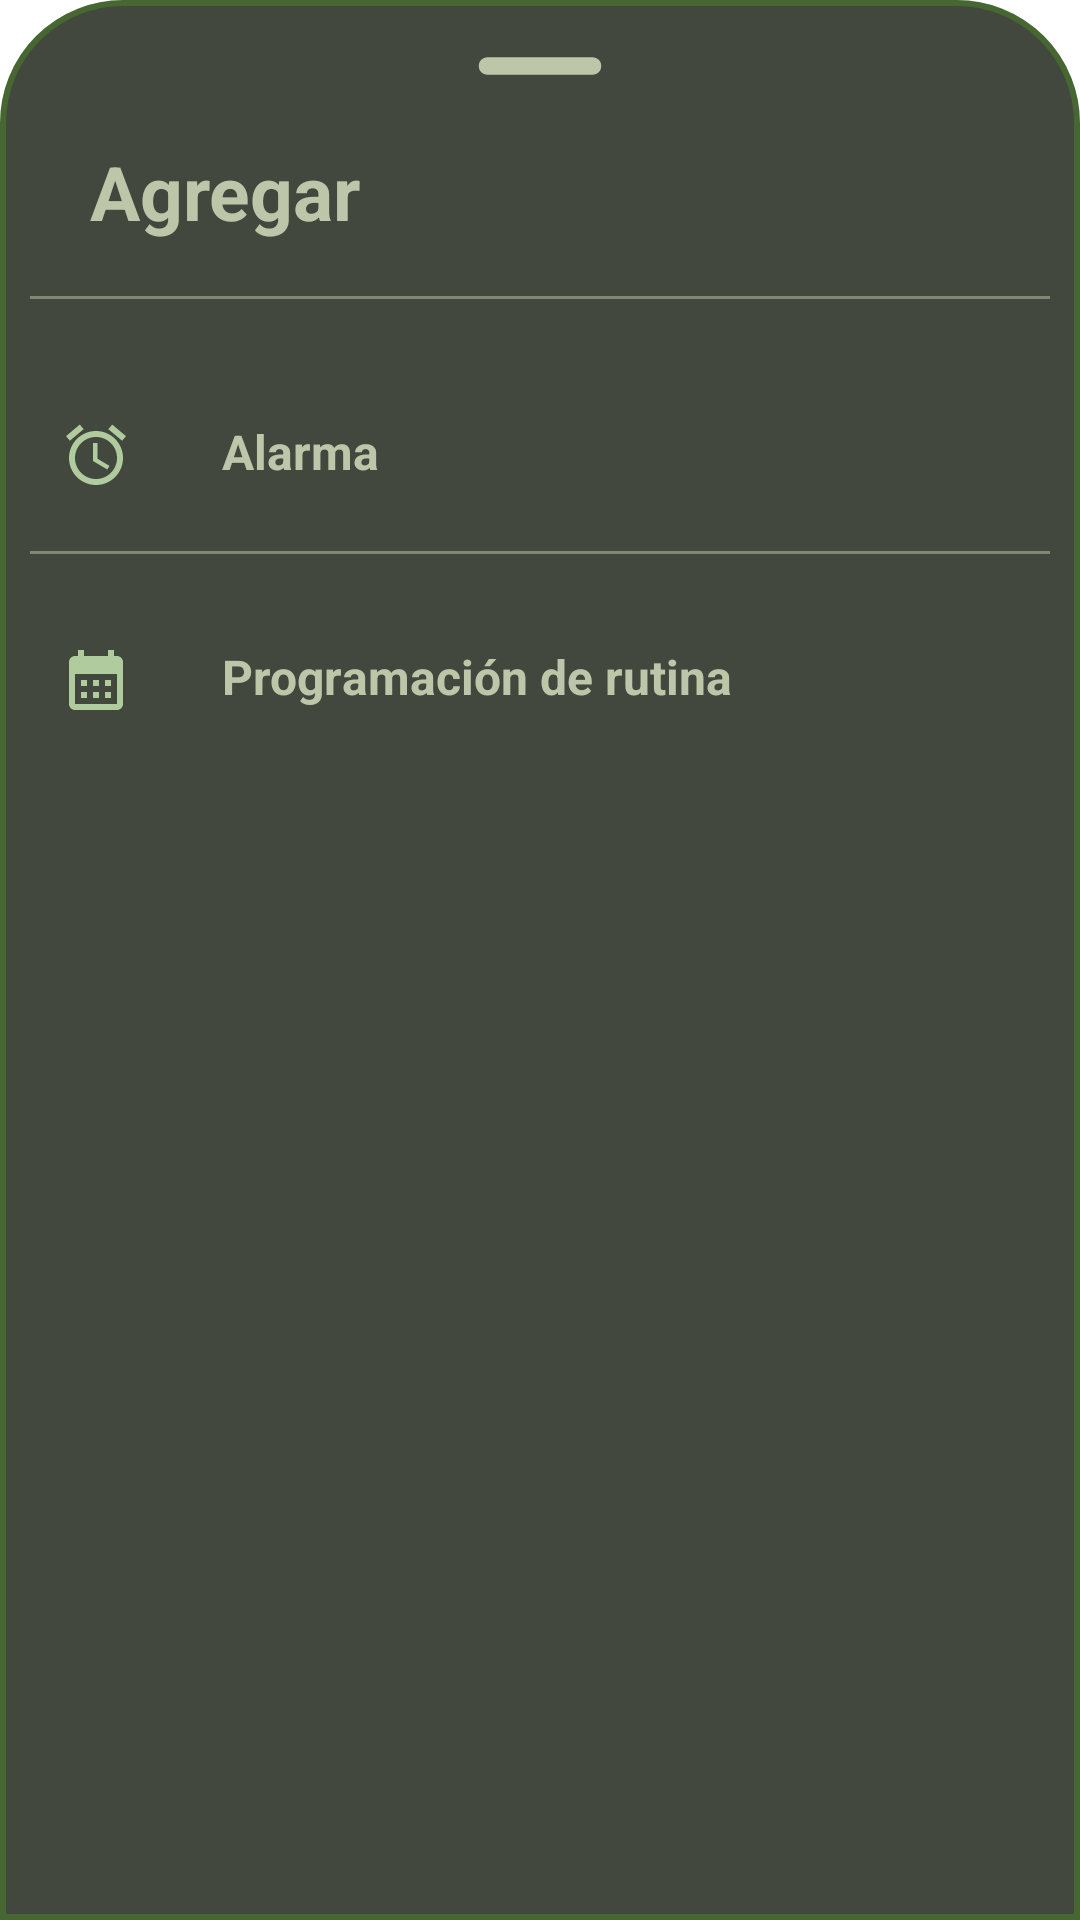

This screen was rendered from an Android layout file. Write that file and the resources it references.
<!-- AndroidManifest.xml: application theme Theme.RelaxReminder -->
<!-- res/layout/bottom_sheet_layout.xml -->
<?xml version="1.0" encoding="utf-8"?>
<LinearLayout xmlns:android="http://schemas.android.com/apk/res/android"
    android:orientation="vertical"
    android:layout_width="match_parent"
    android:layout_height="match_parent"
    android:background="@drawable/dialog_bkg">

    <ImageView
        android:layout_width="70dp"
        android:layout_height="wrap_content"
        android:src="@drawable/round_remove_24"
        android:layout_gravity="center|top"
        android:scaleType="centerCrop"/>

    <LinearLayout
        android:layout_width="match_parent"
        android:layout_height="wrap_content"
        android:orientation="horizontal">

        <TextView
            android:id="@+id/createText"
            android:layout_width="wrap_content"
            android:layout_height="wrap_content"
            android:textAlignment="viewStart"
            android:text="@string/add"
            android:padding="8dp"
            android:textColor="@color/rr_text_bottom_sheet"
            android:layout_marginStart="12dp"
            android:layout_marginTop="5dp"
            android:textSize="25sp"
            android:textStyle="bold"/>

        <ImageView
            android:layout_width="wrap_content"
            android:layout_height="wrap_content"
            android:src="@drawable/baseline_clear_24"
            android:layout_marginLeft="250dp"
            android:layout_marginTop="8dp"
            android:id="@+id/cancelButton" />

    </LinearLayout>

    <View
        android:layout_width="match_parent"
        android:layout_height="1dp"
        android:layout_marginTop="10dp"
        android:layout_marginBottom="20dp"
        android:alpha="0.5"
        android:background="@color/rr_text_bottom_sheet" />

    <LinearLayout
        android:id="@+id/layoutVideo"
        android:orientation="horizontal"
        android:layout_width="match_parent"
        android:layout_height="wrap_content"
        android:layout_marginTop="10dp"
        android:padding="10dp">

        <ImageView
            android:layout_width="wrap_content"
            android:layout_height="wrap_content"
            android:src="@drawable/baseline_access_alarm_24"/>

        <TextView
            android:layout_width="wrap_content"
            android:layout_height="wrap_content"
            android:text="@string/alarm"
            android:textColor="@color/rr_text_bottom_sheet"
            android:layout_marginStart="30dp"
            android:textSize="16sp"
            android:textStyle="bold"/>

    </LinearLayout>

    <View
        android:layout_width="match_parent"
        android:layout_height="1dp"
        android:layout_marginTop="10dp"
        android:layout_marginBottom="20dp"
        android:alpha="0.5"
        android:background="@color/rr_text_bottom_sheet" />

    <LinearLayout
        android:id="@+id/layoutShorts"
        android:orientation="horizontal"
        android:layout_width="match_parent"
        android:layout_height="wrap_content"
        android:padding="10dp">


        <ImageView
            android:layout_width="wrap_content"
            android:layout_height="wrap_content"
            android:src="@drawable/baseline_calendar_month_24"/>

        <TextView
            android:layout_width="wrap_content"
            android:layout_height="wrap_content"
            android:text="@string/routine_programming"
            android:textColor="@color/rr_text_bottom_sheet"
            android:layout_marginStart="30dp"
            android:textSize="16sp"
            android:textStyle="bold"/>

    </LinearLayout>

</LinearLayout>
<!-- resources referenced by this layout -->
<resources>
  <color name="rr_text_bottom_sheet">#FFBEC6A9</color>
  <!-- drawable baseline_access_alarm_24 (drawable) -->
  <vector android:height="24dp" android:tint="@color/rr_background_component"
      android:viewportHeight="24" android:viewportWidth="24"
      android:width="24dp" xmlns:android="http://schemas.android.com/apk/res/android">
      <path android:fillColor="@android:color/white" android:pathData="M22,5.72l-4.6,-3.86 -1.29,1.53 4.6,3.86L22,5.72zM7.88,3.39L6.6,1.86 2,5.71l1.29,1.53 4.59,-3.85zM12.5,8L11,8v6l4.75,2.85 0.75,-1.23 -4,-2.37L12.5,8zM12,4c-4.97,0 -9,4.03 -9,9s4.02,9 9,9c4.97,0 9,-4.03 9,-9s-4.03,-9 -9,-9zM12,20c-3.87,0 -7,-3.13 -7,-7s3.13,-7 7,-7 7,3.13 7,7 -3.13,7 -7,7z"/>
  </vector>
  <!-- drawable baseline_calendar_month_24 (drawable) -->
  <vector android:height="24dp" android:tint="@color/rr_background_component"
      android:viewportHeight="24" android:viewportWidth="24"
      android:width="24dp" xmlns:android="http://schemas.android.com/apk/res/android">
      <path android:fillColor="@android:color/white" android:pathData="M19,4h-1V2h-2v2H8V2H6v2H5C3.89,4 3.01,4.9 3.01,6L3,20c0,1.1 0.89,2 2,2h14c1.1,0 2,-0.9 2,-2V6C21,4.9 20.1,4 19,4zM19,20H5V10h14V20zM9,14H7v-2h2V14zM13,14h-2v-2h2V14zM17,14h-2v-2h2V14zM9,18H7v-2h2V18zM13,18h-2v-2h2V18zM17,18h-2v-2h2V18z"/>
  </vector>
  <!-- drawable baseline_clear_24 (drawable) -->
  <vector android:height="24dp" android:tint="@color/rr_background_component"
      android:viewportHeight="24" android:viewportWidth="24"
      android:width="24dp" xmlns:android="http://schemas.android.com/apk/res/android">
      <path android:fillColor="@android:color/white" android:pathData="M19,6.41L17.59,5 12,10.59 6.41,5 5,6.41 10.59,12 5,17.59 6.41,19 12,13.41 17.59,19 19,17.59 13.41,12z"/>
  </vector>
  <!-- drawable dialog_bkg (drawable) -->
  <?xml version="1.0" encoding="utf-8"?>
  <shape xmlns:android="http://schemas.android.com/apk/res/android">
  
      <solid
          android:color="@color/rr_text"/>
  
      <corners
          android:topLeftRadius="40dp"
          android:topRightRadius="40dp" />
      <padding
          android:left="10dp"
          android:right="10dp"
          android:top="10dp"
          android:bottom="10dp"/>
  
      <stroke
          android:width="2dp"
          android:color="@color/rr_primary"/>
  
  </shape>
  <!-- drawable round_remove_24 (drawable) -->
  <vector android:height="24dp" android:tint="@color/rr_text_bottom_sheet"
      android:viewportHeight="24" android:viewportWidth="24"
      android:width="24dp" xmlns:android="http://schemas.android.com/apk/res/android">
      <path android:fillColor="@android:color/white" android:pathData="M18,13H6c-0.55,0 -1,-0.45 -1,-1s0.45,-1 1,-1h12c0.55,0 1,0.45 1,1s-0.45,1 -1,1z"/>
  </vector>
  <string name="add">Agregar</string>
  <string name="alarm">Alarma</string>
  <string name="routine_programming">Programación de rutina</string>
  <style name="Theme.RelaxReminder" parent="Theme.MaterialComponents.Light.DarkActionBar">
          
          <item name="colorPrimary">@color/rr_primary</item>
          
          <item name="colorPrimaryDark">@color/rr_background_component</item>
          
          <item name="colorAccent">@color/rr_background_activity</item>
  
          <item name="textInputStyle">@style/customInputText</item>
  
          <item name="android:actionMenuTextColor">@color/rr_background_activity</item>
      </style>
  <color name="rr_background_component">#B0CB9E</color>
  <color name="rr_text">#43483E</color>
  <color name="rr_primary">#466731</color>
  <color name="rr_background_activity">#E1E4D9</color>
  <style name="customInputText" parent="Widget.MaterialComponents.TextInputLayout.FilledBox">
          
          <item name="boxBackgroundColor">@color/rr_background_component</item>
      </style>
</resources>
